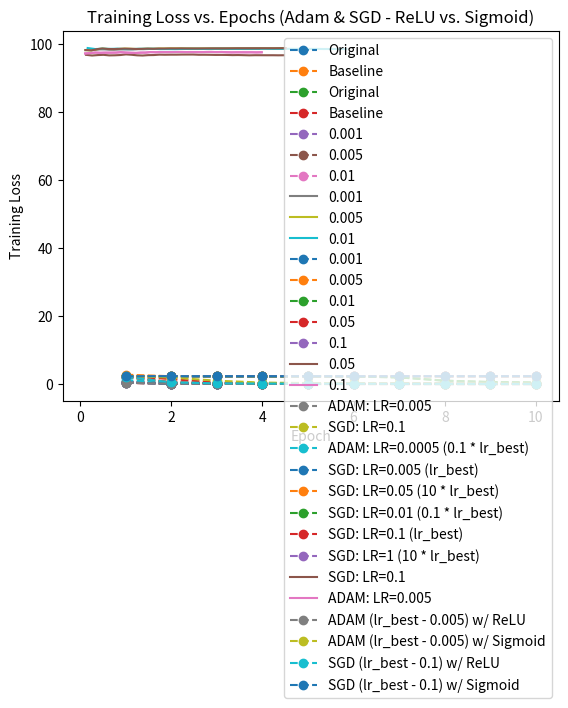

Reproduce this figure in Python.
import matplotlib.pyplot as plt

epochs = [1, 2, 3, 4, 5, 6, 7, 8, 9, 10]
# original training loss (ADAM)
training_losses_original_lr001 = [0.5561568729934239, 0.12334978802218324, 0.0767864462963882, 0.05527657711701024, 0.046438158378892, 0.03525828916047301, 0.028554040705785155, 0.02165116462856531, 0.02014924113505653, 0.020345278350370272]
training_losses_original_lr01 = [0.7379901132413319, 0.09990987487669502, 0.07092657020049435, 0.0543764941837816, 0.043846919356534876, 0.03201405758348604, 0.03148124776115375, 0.038830860140955166, 0.02909517024887637, 0.03309062977011005]
# baseline training loss (ADAM)
training_losses_baseline_lr01 = [0.36530595490088064, 0.07839477270664204, 0.04658891956898428, 0.03962309691788895, 0.03387203430091696, 0.024615694261488637, 0.025101072218690422, 0.02628867021606614, 0.02404643671997335, 0.019864573972188822]
training_losses_baseline_lr001 = [0.682210682935658, 0.1502913668574322, 0.09790222643918935, 0.07842442042948235, 0.06082370380560557, 0.053672560158052614, 0.04431722257729797, 0.038883017730854806, 0.03552161140500435, 0.029969510988199284]
training_losses_baseline_lr05 = [2.7570954646383012, 2.302611932868049, 2.3022023921921138, 2.3024537648473467, 2.3027218466713313, 2.302331016177223, 2.302284586997259, 2.302561109974271, 2.3025860587755838, 2.3029464937391735]
training_losses_baseline_lr005 = [0.4022251667366141, 0.07916118515034516, 0.04634342568793467, 0.037745371516350476, 0.027899868292955772, 0.023403509209553402, 0.019840647078429658, 0.01444478287538957, 0.009924928014654489, 0.015856885492602096]
training_losses_baseline_lr0005 = [1.1790140672099023, 0.42823694468963713, 0.2704686203173229, 0.20355153722422464, 0.16878987103700638, 0.1496344677926529, 0.13447016317929542, 0.12049207809780325, 0.11261711039003872, 0.09783738700761682]
training_losses_baseline_sigmoid_lr005 = [2.308560081890651, 1.9192771230425154, 0.9818675007138934, 0.4403771133649917, 0.2946295544859909, 0.22400452693303427, 0.18046917331715426, 0.15146271432084696, 0.1273838977018992, 0.11074978742925894]
#training loss (SGD)
training_losses_SGD_lr001 = [2.3021186874026345, 2.301759787968227, 2.301397136279515, 2.301030022757394, 2.300657405739739, 2.3002775254703702, 2.299889635472071, 2.2994938691457114, 2.299088472411746, 2.298673362958999]
training_losses_SGD_lr01 = [2.300480794338953, 2.2962407157534646, 2.290558922858465, 2.281510208334242, 2.263983209927877, 2.216254257020496, 1.9699505936531794, 0.9970644144784837, 0.5915212666704541, 0.4507146431576638]
training_losses_SGD_lr005 = [2.301408554826464, 2.2995033065478006, 2.297387134461176, 2.2950117815108526, 2.2922285482996987, 2.288757074446905, 2.284313834848858, 2.278459784530458, 2.2701247249330794, 2.257212323801858]
training_losses_SGD_lr05 = [2.287263206073216, 1.4794464327749752, 0.4087891497072719, 0.2601029856928757, 0.19985602281632878, 0.16889286271872975, 0.13511509687772819, 0.11547599874791645, 0.10428018184999625, 0.08881355964002155]
training_losses_SGD_lrPoint1 = [2.09556905854316, 0.5070708335510322, 0.2094486134038085, 0.1436196949687742, 0.1257860455662012, 0.11101728597921985, 0.08279241688017334, 0.06703201805551846, 0.058566803201323465, 0.05069680514168881]
training_losses_SGD_lr1 = [2.3199724838847207, 2.302112545285906, 2.301848122051784, 2.3017024341083707, 2.30174134742646, 2.3016079862912497, 2.3496653011866977, 2.3053100194249834, 2.301655772186461, 2.3016788335073564]
training_losses_SGD_sigmoid_lrPoint1 = [2.303940486340296, 2.303407214936756, 2.3031580930664424, 2.3028092980384827, 2.3029321432113647, 2.302915726389204, 2.3031562084243413, 2.3028665894553777, 2.302891989549001, 2.3027526906558444]
# validation acc vs. time (ADAM)
time_adam_lr01 = [0.1670382022857666, 0.33307576179504395, 0.496112585067749, 0.6641504764556885, 0.8231866359710693, 0.9727277755737305, 1.1297638416290283, 1.28779935836792, 1.4418342113494873, 1.598869800567627, 1.7599060535430908, 1.9199423789978027, 2.080981731414795, 2.245161533355713, 2.407198429107666, 2.5762362480163574, 2.741274356842041, 2.9103121757507324, 3.0973544120788574, 3.262392044067383, 3.423428535461426, 3.589466094970703, 3.744478940963745, 3.907747745513916, 4.071805000305176, 4.235841751098633, 4.3928186893463135, 4.556856155395508, 4.709894418716431, 4.8699305057525635, 5.0329749584198, 5.185009241104126, 5.347046136856079, 5.5130839347839355, 5.681060314178467, 5.840111255645752]
time_adam_lr001 = [0.11402606964111328, 0.21704936027526855, 0.3190724849700928, 0.4300975799560547, 0.5371220111846924, 0.6451461315155029, 0.7491698265075684, 0.8561937808990479, 0.9592177867889404, 1.0632424354553223, 1.167264461517334, 1.2762889862060547, 1.3943159580230713, 1.5103421211242676, 1.615365982055664, 1.7233905792236328, 1.8334157466888428, 1.9434418678283691, 2.070469379425049, 2.1804940700531006, 2.2885186672210693, 2.3995437622070312, 2.5115694999694824, 2.6125922203063965, 2.717615842819214, 2.8256404399871826, 2.929664134979248, 3.0416901111602783, 3.1587159633636475, 3.2677500247955322, 3.3766908645629883, 3.4933931827545166, 3.6004176139831543, 3.711442708969116, 3.8254685401916504, 3.9294919967651367]
time_adam_lr05 = [0.11402654647827148, 0.22205018997192383, 0.33707642555236816, 0.448101282119751, 0.5641279220581055, 0.6751527786254883, 0.7881786823272705, 0.9022040367126465,
1.0162303447723389, 1.1342570781707764, 1.25028395652771, 1.354306697845459, 1.4683327674865723, 1.5783581733703613, 1.6903831958770752, 1.811410903930664, 1.9174349308013916, 2.0304601192474365, 2.1544880867004395, 2.260512351989746, 2.369537115097046, 2.4885647296905518, 2.5965890884399414, 2.7096142768859863, 2.8126373291015625, 2.9256627559661865, 3.0356881618499756, 3.151715040206909, 3.2672438621520996, 3.3802480697631836, 3.4892725944519043, 3.6042990684509277, 3.719324827194214, 3.8333518505096436, 3.946376323699951, 4.060402870178223]
time_adam_lr005 = [0.1225285530090332, 0.2483971118927002, 0.37032628059387207, 0.49041152000427246, 0.6120791435241699, 0.7344374656677246, 0.855381965637207, 0.97967529296875, 1.1050844192504883, 1.2270009517669678, 1.3522164821624756, 1.478930950164795, 1.6036956310272217, 1.726701259613037, 1.8504881858825684, 1.9745380878448486, 2.098475933074951, 2.2187509536743164, 2.3397908210754395, 2.4619150161743164, 2.581451177597046, 2.700944185256958, 2.8214964866638184, 2.942044734954834, 3.0649189949035645, 3.185633659362793, 3.307199716567993, 3.4365804195404053, 3.581368923187256, 3.729163408279419, 3.8757400512695312, 4.011024475097656, 4.132397413253784, 4.268056154251099, 4.391629457473755, 4.512211799621582]

validation_acc_adam_lr01 = [98.8, 98.5, 98.6, 98.55, 98.6, 98.5, 98.48571428571428, 98.575, 98.57777777777778, 98.58, 98.49090909090908, 98.5, 98.47692307692307, 98.54285714285714, 98.56, 98.575, 98.54117647058824, 98.58888888888889, 98.61052631578947, 98.57, 98.56190476190476, 98.58181818181818, 98.59130434782608, 98.58333333333333, 98.584, 98.56153846153846, 98.56296296296296, 98.57142857142857, 98.55862068965517, 98.55333333333333, 98.52903225806452, 98.54375, 98.50909090909092, 98.51764705882353, 98.50285714285714, 98.52222222222223]
validation_acc_adam_lr001 = [98.2, 98.3, 98.26666666666667, 98.4, 98.4, 98.3, 98.28571428571429, 98.375, 98.4, 98.38, 98.38181818181818, 98.46666666666667, 98.46153846153847, 98.52857142857142, 98.56, 98.6, 98.55294117647058, 98.57777777777778, 98.57894736842105, 98.57, 98.54285714285714, 98.54545454545455, 98.52173913043478, 98.525, 98.528, 98.50769230769231, 98.52592592592593, 98.55, 98.54482758620689, 98.54, 98.54838709677419, 98.5375, 98.52121212121212, 98.52352941176471, 98.53142857142858, 98.54444444444445]
validation_acc_adam_lr05 = [12.4, 11.0, 10.733333333333333, 10.45, 10.44, 10.533333333333333, 10.714285714285714, 11.0, 10.8, 11.04, 10.89090909090909, 10.85, 10.892307692307693, 10.928571428571429, 11.013333333333334, 10.95, 10.929411764705883, 11.033333333333333, 11.115789473684211, 11.12, 11.17142857142857, 11.272727272727273, 11.321739130434782,
11.416666666666666, 11.376, 11.3, 11.296296296296296, 11.292857142857143, 11.427586206896551, 11.373333333333333, 11.393548387096773, 11.35625, 11.284848484848485, 11.25294117647059, 11.222857142857142, 11.25]
validation_acc_adam_lr005 = [98.2, 98.1, 98.46666666666667, 98.65, 98.52, 98.5, 98.54285714285714, 98.625, 98.57777777777778, 98.52, 98.54545454545455, 98.61666666666666, 98.56923076923077, 98.62857142857143, 98.64, 98.675, 98.67058823529412, 98.68888888888888, 98.67368421052632, 98.67, 98.66666666666667, 98.68181818181819, 98.69565217391305, 98.7, 98.696, 98.7, 98.71111111111111, 98.72857142857143, 98.73103448275862, 98.73333333333333, 98.73548387096774, 98.7375, 98.73333333333333, 98.73529411764706, 98.74857142857142, 98.76666666666667]
# validation acc vs. time (SGD)
time_SGD_lr01 = [0.12883639335632324, 0.25879430770874023, 0.3859226703643799, 0.5301258563995361, 0.6663999557495117, 0.7921712398529053, 0.9180326461791992, 1.044370412826538, 1.1709225177764893, 1.296950340270996, 1.4232661724090576, 1.5513134002685547, 1.6822025775909424, 1.808361291885376, 1.9344677925109863, 2.0606229305267334, 2.1866135597229004, 2.3122715950012207, 2.44313383102417, 2.587697982788086, 2.714205265045166, 2.861288547515869, 3.0055298805236816, 3.1491103172302246, 3.292196750640869, 3.4181103706359863, 3.5439248085021973, 3.672724962234497, 3.799098253250122, 3.925422191619873, 4.051208734512329, 4.178037166595459, 4.325149059295654, 4.4524171352386475, 4.580040693283081, 4.713048696517944]
time_SGD_lr001 = [0.11702775955200195, 0.23105144500732422, 0.3490784168243408, 0.4671049118041992, 0.5901334285736084, 0.7191627025604248, 0.8391897678375244, 0.9572169780731201, 1.0752432346343994, 1.1932697296142578, 1.3122975826263428, 1.4323241710662842, 1.5593533515930176, 1.6833817958831787, 1.841416835784912, 1.9694459438323975, 2.0974748134613037, 2.210500955581665, 2.3405301570892334, 2.4535558223724365, 2.570582151412964, 2.6766059398651123, 2.7786290645599365, 2.881653070449829, 2.9916775226593018, 3.105703115463257, 3.2137277126312256, 3.327754020690918, 3.4387786388397217, 3.5488040447235107, 3.663830041885376, 3.7708547115325928, 3.875877857208252,
3.9829020500183105, 4.093927383422852, 4.206953048706055]
time_SGD_lr005 = [0.14590954780578613, 0.27615904808044434, 0.4029831886291504, 0.5308136940002441, 0.6579174995422363, 0.8027598857879639, 0.9367885589599609, 1.080385684967041, 1.2085154056549072, 1.3346004486083984, 1.460904598236084, 1.5877244472503662, 1.71583890914917, 1.84163498878479, 1.9692821502685547, 2.1140248775482178, 2.2576701641082764, 2.401198148727417, 2.545814037322998, 2.6905956268310547, 2.8315463066101074, 2.9582924842834473, 3.085604429244995, 3.212932825088501, 3.339036703109741, 3.465425729751587, 3.5916483402252197, 3.7192397117614746, 3.8567843437194824, 4.001314878463745, 4.146107196807861, 4.289509534835815, 4.433613061904907, 4.578318119049072, 4.722495079040527, 4.856376886367798]
time_SGD_lr05 = [0.13086915016174316, 0.263486385345459, 0.39154553413391113, 0.5160748958587646, 0.6381099224090576, 0.760617733001709, 0.8832828998565674, 1.006622076034546, 1.1283581256866455, 1.2498135566711426, 1.3726255893707275, 1.4953055381774902, 1.6170997619628906, 1.7390954494476318, 1.8622210025787354, 1.9856293201446533, 2.107590436935425, 2.229872703552246, 2.3521006107330322, 2.4799132347106934, 2.603739023208618, 2.7261219024658203, 2.850524425506592, 2.9746084213256836, 3.097365140914917, 3.2199270725250244, 3.3422937393188477, 3.4651167392730713, 3.588987112045288, 3.7140190601348877, 3.84503173828125, 3.981127977371216, 4.1035637855529785, 4.22614860534668, 4.348467111587524, 4.471530914306641]
time_SGD_lrPoint1 = [0.11002516746520996, 0.21504902839660645, 0.330075740814209, 0.4471018314361572, 0.5511250495910645, 0.669152021408081, 0.7861783504486084, 0.8952028751373291, 1.004227876663208, 1.1182537078857422, 1.229278802871704,
1.3333024978637695, 1.4373259544372559, 1.5423498153686523, 1.6553752422332764, 1.7744028568267822, 1.8894286155700684, 1.9984533786773682, 2.115914821624756, 2.219938278198242, 2.3249623775482178, 2.429989814758301, 2.5429203510284424, 2.6599466800689697, 2.7679712772369385, 2.8799967765808105, 2.9900217056274414, 3.106048345565796, 3.2139220237731934, 3.3229222297668457, 3.4249460697174072, 3.536104440689087, 3.6493542194366455, 3.7633800506591797, 3.869403839111328, 3.9844303131103516]

validation_acc_SGD_lr01 = [86.8, 85.7, 86.33333333333333, 86.25, 85.88, 86.0, 85.71428571428571, 85.75, 85.5111111111111, 85.24, 85.05454545454545, 85.0, 85.03076923076924, 85.15714285714286, 85.13333333333334, 85.075, 85.21176470588236, 85.23333333333333, 85.2, 85.19, 85.23809523809524, 85.37272727272727, 85.31304347826087, 85.43333333333334, 85.472, 85.45384615384616, 85.32592592592593, 85.37857142857143, 85.35862068965517, 85.3, 85.29032258064517, 85.21875, 85.24242424242425, 85.25294117647059, 85.25714285714285, 85.28888888888889]
validation_acc_SGD_lr001 = [9.6, 10.2, 9.466666666666667, 10.25, 10.32, 10.433333333333334, 10.371428571428572, 10.05, 10.133333333333333, 9.96, 10.0, 9.966666666666667, 9.923076923076923, 9.957142857142857, 9.96, 9.9125, 9.870588235294118, 9.844444444444445, 9.726315789473684, 9.69, 9.666666666666666, 9.736363636363636, 9.704347826086957, 9.625, 9.576, 9.569230769230769, 9.548148148148147, 9.542857142857143, 9.558620689655172, 9.593333333333334, 9.63225806451613, 9.6375, 9.684848484848485, 9.676470588235293, 9.674285714285714, 9.65]
validation_acc_SGD_lr005 = [53.2, 53.0, 51.86666666666667, 51.9, 52.08, 52.6, 51.94285714285714, 51.85, 51.55555555555556, 51.32, 51.36363636363637, 51.333333333333336, 51.56923076923077, 51.52857142857143, 51.54666666666667, 51.675, 51.76470588235294, 51.8, 51.705263157894734, 51.48, 51.63809523809524, 51.96363636363636, 52.0, 52.19166666666667, 51.976, 52.05384615384615, 51.925925925925924, 51.92857142857143, 51.91724137931035, 51.92, 51.86451612903226, 51.8625, 51.82424242424243, 51.794117647058826, 51.794285714285714, 51.75]
validation_acc_SGD_lr05 = [96.8, 96.6, 96.73333333333333, 96.8, 96.64, 96.66666666666667, 96.74285714285715, 96.925, 96.82222222222222, 96.66, 96.6, 96.71666666666667, 96.73846153846154, 96.85714285714286, 96.82666666666667, 96.85, 96.84705882352941, 96.87777777777778, 96.88421052631578, 96.89, 96.81904761904762, 96.82727272727273, 96.80869565217391, 96.775, 96.784, 96.76923076923077, 96.71851851851852, 96.74285714285715, 96.70344827586207, 96.66, 96.69677419354839, 96.6875, 96.67878787878787, 96.68235294117648, 96.66285714285715, 96.67777777777778]
validation_acc_SGD_lrPoint1 = [97.2, 97.3, 97.46666666666667, 97.4, 97.44, 97.43333333333334, 97.45714285714286, 97.575, 97.46666666666667, 97.4, 97.36363636363636, 97.45, 97.46153846153847, 97.6, 97.56, 97.6125, 97.6, 97.61111111111111, 97.63157894736842, 97.64, 97.61904761904762, 97.62727272727273, 97.6086956521739, 97.60833333333333, 97.632, 97.63846153846154, 97.60740740740741, 97.63571428571429, 97.57241379310345, 97.52666666666667, 97.54838709677419, 97.55, 97.53939393939395, 97.55294117647058, 97.52, 97.55555555555556]

# Plotting training loss at epoch num
def plot_training_loss(epochs, training_losses_original, training_losses_baseline, lr):
    plt.plot(epochs, training_losses_original, marker='o', linestyle='dashed', label='Original')
    plt.plot(epochs, training_losses_baseline, marker="o", linestyle="dashed", label='Baseline')
    plt.xlabel('Epoch')
    plt.ylabel('Training Loss')
    plt.title('Training Loss vs. Epoch (lr=(%.4f))' % lr)
    plt.legend()
    plt.show()

def plot_validation_accuracy(time_array, validation_acc_original, validation_acc_baseline):
    time = []
    validation_accuracy_original_lr01 = []
    # Plots validation accuracy over time
    plt.plot(time, validation_acc_original)
    plt.xlabel('Time (s)')
    plt.ylabel('Validation Accuracy')
    plt.title('Validation Accuracy vs. Time')
    plt.show()

plot_training_loss(epochs, training_losses_original_lr01, training_losses_baseline_lr01, 0.01)
plot_training_loss(epochs, training_losses_original_lr001, training_losses_baseline_lr001, 0.001)

# Plotting training loss vs. epoch ( ADAM LR comparison)
plt.plot(epochs, training_losses_baseline_lr001, marker='o', linestyle='dashed', label='0.001')
plt.plot(epochs, training_losses_baseline_lr005, marker="o", linestyle="dashed", label='0.005')
plt.plot(epochs, training_losses_baseline_lr01, marker="o", linestyle="dashed", label='0.01')

plt.xlabel('Epoch')
plt.ylabel('Training Loss')
plt.title('Training Loss vs. Epoch (ADAM LR comparisons)')
plt.legend()
plt.show()

# Plotting valid accuracy vs. time ( ADAM LR comparisons)
plt.plot(time_adam_lr001, validation_acc_adam_lr001, label='0.001')
plt.plot(time_adam_lr005, validation_acc_adam_lr005, label='0.005')
plt.plot(time_adam_lr01, validation_acc_adam_lr01, label='0.01')

plt.xlabel('Time')
plt.ylabel('Validation Accuracy')
plt.title('Validation Accuracy vs. Time (ADAM LR comparisons)')
plt.legend()
plt.show()

# Plotting training loss vs. epoch ( SGD LR comparison)
plt.plot(epochs, training_losses_SGD_lr001, marker='o', linestyle='dashed', label='0.001')
plt.plot(epochs, training_losses_SGD_lr005, marker="o", linestyle="dashed", label='0.005')
plt.plot(epochs, training_losses_SGD_lr01, marker="o", linestyle="dashed", label='0.01')
plt.plot(epochs, training_losses_SGD_lr05, marker="o", linestyle="dashed", label='0.05')
plt.plot(epochs, training_losses_SGD_lrPoint1, marker="o", linestyle="dashed", label='0.1')

plt.xlabel('Epoch')
plt.ylabel('Training Loss')
plt.title('Training Loss vs. Epoch (SGD LR comparisons)')
plt.legend()
plt.show()

# Plotting valid accuracy vs. time ( SGD LR comparisons)
# plt.plot(time_SGD_lr001, validation_acc_SGD_lr001, label='0.001')
# plt.plot(time_SGD_lr005, validation_acc_SGD_lr005, label='0.005')
# plt.plot(time_SGD_lr01, validation_acc_SGD_lr01, label='0.01')
plt.plot(time_SGD_lr05, validation_acc_SGD_lr05, label='0.05')
plt.plot(time_SGD_lrPoint1, validation_acc_SGD_lrPoint1, label='0.1')

plt.xlabel('Time')
plt.ylabel('Validation Accuracy')
plt.title('Validation Accuracy vs. Time (SGD LR comparisons)')
plt.legend()
plt.show()

# PROBLEM 2b (adam vs sgd) -----------------
# training loss vs epoch
plt.plot(epochs, training_losses_baseline_lr005, marker='o', linestyle="dashed", label='ADAM: LR=0.005')
plt.plot(epochs, training_losses_SGD_lrPoint1, marker='o', linestyle="dashed", label='SGD: LR=0.1')
plt.xlabel('Epoch')
plt.ylabel('Training Loss')
plt.title('Training Loss vs. Epochs (Adam vs. SGD)')
plt.legend()
plt.show()

# adam 0.0005, 0.005, and 0.05
plt.plot(epochs, training_losses_baseline_lr0005, marker='o', linestyle="dashed", label='ADAM: LR=0.0005 (0.1 * lr_best)')
plt.plot(epochs, training_losses_baseline_lr005, marker='o', linestyle="dashed", label='SGD: LR=0.005 (lr_best)')
plt.plot(epochs, training_losses_baseline_lr05, marker='o', linestyle="dashed", label='SGD: LR=0.05 (10 * lr_best)')

plt.xlabel('Epoch')
plt.ylabel('Training Loss')
plt.title('Training Loss vs. Epochs (Adam (0.1x, lr_best, 10x))')
plt.legend()
plt.show()

# SGD 0.01, 0.1, and 1
plt.plot(epochs, training_losses_SGD_lr01, marker='o', linestyle="dashed", label='SGD: LR=0.01 (0.1 * lr_best)')
plt.plot(epochs, training_losses_SGD_lrPoint1, marker='o', linestyle="dashed", label='SGD: LR=0.1 (lr_best)')
plt.plot(epochs, training_losses_SGD_lr1, marker='o', linestyle="dashed", label='SGD: LR=1 (10 * lr_best)')

plt.xlabel('Epoch')
plt.ylabel('Training Loss')
plt.title('Training Loss vs. Epochs (SGD (0.1x, lr_best, 10x))')
plt.legend()
plt.show()

# validation acc vs. time
plt.plot(time_adam_lr005, validation_acc_adam_lr005, label='SGD: LR=0.1')
plt.plot(time_SGD_lrPoint1, validation_acc_SGD_lrPoint1, label='ADAM: LR=0.005')
plt.xlabel('Time (s)')
plt.ylabel('Validation Accuracy')
plt.title('Validation Acc vs. Time (Adam vs. SGD)')
plt.legend()
plt.show()

# activation functions (part 2.2)
plt.plot(epochs, training_losses_baseline_lr005, marker='o', linestyle="dashed", label='ADAM (lr_best - 0.005) w/ ReLU')
plt.plot(epochs, training_losses_baseline_sigmoid_lr005, marker='o', linestyle="dashed", label='ADAM (lr_best - 0.005) w/ Sigmoid')
plt.plot(epochs, training_losses_SGD_lrPoint1, marker='o', linestyle="dashed", label='SGD (lr_best - 0.1) w/ ReLU')
plt.plot(epochs, training_losses_SGD_sigmoid_lrPoint1, marker='o', linestyle="dashed", label='SGD (lr_best - 0.1) w/ Sigmoid')

plt.xlabel('Epoch')
plt.ylabel('Training Loss')
plt.title('Training Loss vs. Epochs (Adam & SGD - ReLU vs. Sigmoid)')
plt.legend()
plt.show()
# time_adam_sigmoid_lr005 = [0.1180267333984375, 0.23505353927612305, 0.3430781364440918, 0.4631052017211914, 0.5781311988830566, 0.6971578598022461, 0.8191854953765869, 0.9328222274780273, 1.04780912399292, 1.1598188877105713, 1.2798209190368652, 1.3898155689239502, 1.496811866760254, 1.6088156700134277, 1.7178151607513428, 1.8258123397827148, 1.9358241558074951, 2.0508241653442383, 2.1818149089813232, 2.2907416820526123, 2.410816192626953, 2.529817581176758,
# 2.637812614440918, 2.7508246898651123, 2.8708083629608154, 2.9828052520751953, 3.0968217849731445, 3.2018179893493652, 3.311814546585083, 3.431812047958374, 3.5498170852661133, 3.654808282852173, 3.761779308319092, 3.8799140453338623, 3.9858222007751465, 4.092822074890137]
# validation_acc_adam_sigmoid_lr005 = [95.8, 95.6, 96.06666666666666, 95.95, 95.88, 95.93333333333334, 95.88571428571429, 96.05, 95.95555555555555, 95.82, 95.83636363636364, 95.86666666666666, 95.87692307692308, 95.9, 95.94666666666667, 95.9375, 95.94117647058823, 95.95555555555555, 96.0, 95.97, 95.94285714285714, 95.95454545454545, 95.88695652173914, 95.96666666666667, 95.968, 95.92307692307692, 95.86666666666666, 95.89285714285714, 95.87586206896552, 95.83333333333333, 95.83870967741936, 95.8125, 95.7939393939394, 95.81176470588235, 95.78285714285714, 95.82222222222222]
# plt.plot(time_adam_sigmoid_lr005, validation_acc_adam_sigmoid_lr005, label="Sigmoid.Adam.lr=0.005")
# plt.plot(time_adam_lr005, validation_acc_adam_lr005, label="ReLU.Adam.lr=0.005")
# plt.xlabel('Time (s)')
# plt.ylabel('Validation Accuracy')
# plt.title('Validation Acc vs. Time (Sigmoid vs. ReLU)')
# plt.legend()
# plt.show()